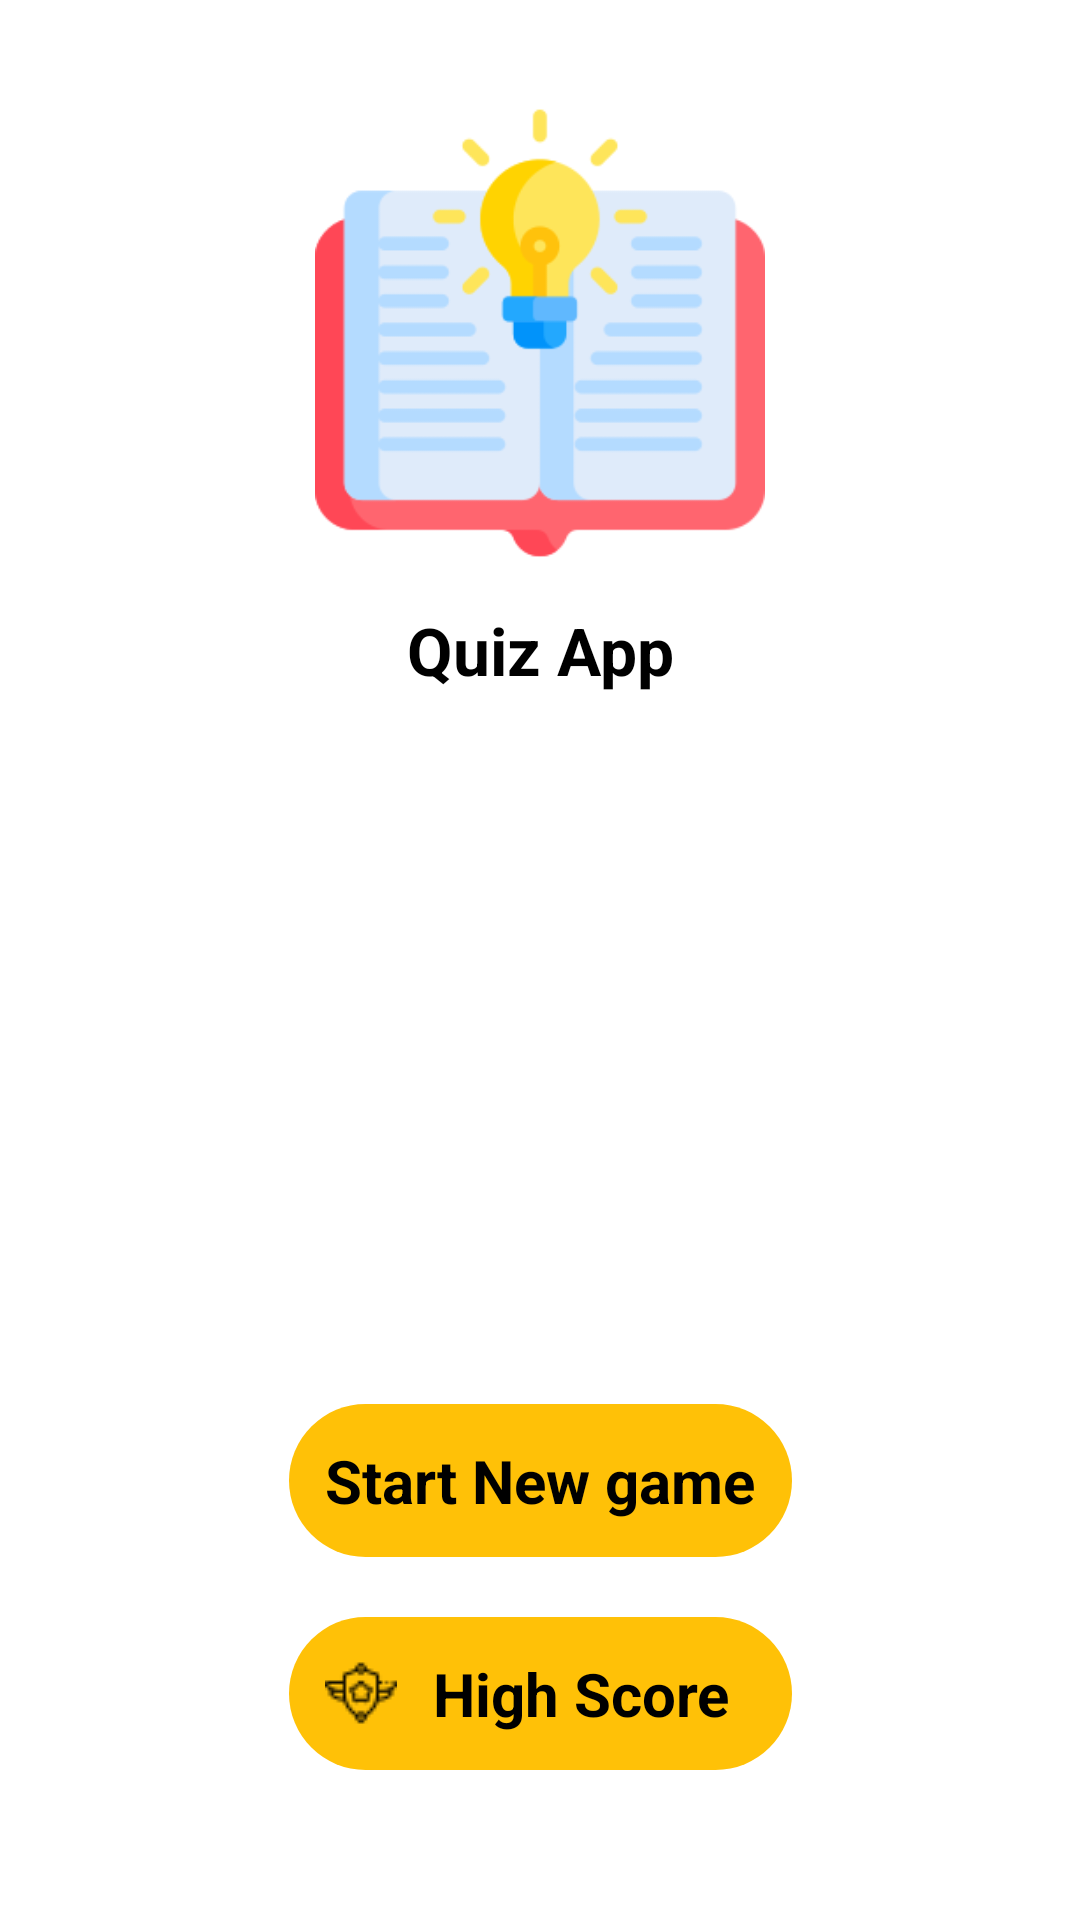

Layout XML and referenced resources for this Android screen:
<!-- AndroidManifest.xml: application theme Theme.CodingChallange -->
<!-- res/layout/activity_home.xml -->
<?xml version="1.0" encoding="utf-8"?>
<androidx.constraintlayout.widget.ConstraintLayout xmlns:android="http://schemas.android.com/apk/res/android"
    xmlns:app="http://schemas.android.com/apk/res-auto"
    xmlns:tools="http://schemas.android.com/tools"
    android:layout_width="match_parent"
    android:layout_height="match_parent"
    tools:context=".ui.home.HomeActivity">


    <ImageView
        android:id="@+id/icon"
        android:layout_width="150dp"
        android:layout_height="150dp"
        android:layout_marginTop="36dp"
        android:src="@drawable/quiz_image"
        app:layout_constraintEnd_toEndOf="parent"
        app:layout_constraintStart_toStartOf="parent"
        app:layout_constraintTop_toTopOf="parent" />

    <TextView
        android:id="@+id/appHeading"
        android:layout_width="wrap_content"
        android:layout_height="wrap_content"
        android:layout_margin="8dp"
        android:padding="8dp"
        android:text="@string/app_name"
        android:textColor="@color/black"
        android:textSize="22sp"
        android:textStyle="bold"
        app:layout_constraintEnd_toEndOf="@id/icon"
        app:layout_constraintStart_toStartOf="@id/icon"
        app:layout_constraintTop_toBottomOf="@id/icon" />


    <TextView
        android:id="@+id/btnPlay"
        android:layout_width="wrap_content"
        android:layout_height="wrap_content"
        android:layout_gravity="center"
        android:layout_marginBottom="20dp"
        android:background="@drawable/btn_bg"
        android:clickable="true"
        android:drawablePadding="8dp"
        android:focusable="true"
        android:padding="12dp"
        android:text="@string/start_new_game"
        android:textColor="@color/black"
        android:textSize="20sp"
        android:textStyle="bold"
        app:cornerRadius="32dp"
        app:drawableStartCompat="@drawable/ic_play"
        app:layout_constraintBottom_toTopOf="@id/btnhighScore"
        app:layout_constraintEnd_toEndOf="parent"
        app:layout_constraintStart_toStartOf="parent" />


    <TextView
        android:id="@+id/btnhighScore"
        android:layout_width="0dp"
        android:layout_height="wrap_content"
        android:layout_gravity="center"
        android:layout_marginBottom="50dp"
        android:background="@drawable/btn_bg"
        android:clickable="true"
        android:drawablePadding="12dp"
        android:focusable="true"
        android:padding="12dp"
        android:text="@string/high_score"
        android:textColor="@color/black"
        android:textSize="20sp"
        android:textStyle="bold"
        app:cornerRadius="32dp"
        app:drawableStartCompat="@drawable/high_score"
        app:layout_constraintBottom_toBottomOf="parent"
        app:layout_constraintEnd_toEndOf="@id/btnPlay"
        app:layout_constraintStart_toStartOf="@id/btnPlay" />

</androidx.constraintlayout.widget.ConstraintLayout>
<!-- resources referenced by this layout -->
<resources>
  <color name="black">#FF000000</color>
  <!-- drawable btn_bg (drawable) -->
  <?xml version="1.0" encoding="utf-8"?>
  <selector xmlns:tools="http://schemas.android.com/tools" xmlns:android="http://schemas.android.com/apk/res/android" tools:ignore="ResourceName">
      <item android:state_pressed="true">
          <shape>
              <corners android:radius="50dp"/>
              <solid android:color="@color/yelllow_dark" />
          </shape>
      </item>
      <item>
          <shape>
              <corners android:radius="50dp"/>
              <solid android:color="@color/yelllow" />
          </shape>
      </item>
  </selector>
  <!-- drawable high_score: png bitmap (drawable, 593 bytes) -->
  <!-- drawable quiz_image: png bitmap (drawable, 9890 bytes) -->
  <string name="app_name">Quiz App</string>
  <string name="high_score">High Score</string>
  <string name="start_new_game">Start New game</string>
  <style name="Theme.CodingChallange" parent="Theme.MaterialComponents.DayNight.NoActionBar">
          
          <item name="colorPrimary">@color/purple_500</item>
          <item name="colorPrimaryVariant">@color/purple_700</item>
          <item name="colorOnPrimary">@color/white</item>
          
          <item name="colorSecondary">@color/teal_200</item>
          <item name="colorSecondaryVariant">@color/teal_700</item>
          <item name="colorOnSecondary">@color/black</item>
          
          <item name="android:statusBarColor" tools:targetApi="l">?attr/colorPrimaryVariant</item>
          
      </style>
  <color name="yelllow_dark">#B68B05</color>
  <color name="yelllow">#FFC107</color>
  <color name="purple_500">#FF6200EE</color>
  <color name="purple_700">#FF3700B3</color>
  <color name="white">#FFFFFFFF</color>
  <color name="teal_200">#FF03DAC5</color>
  <color name="teal_700">#FF018786</color>
</resources>
